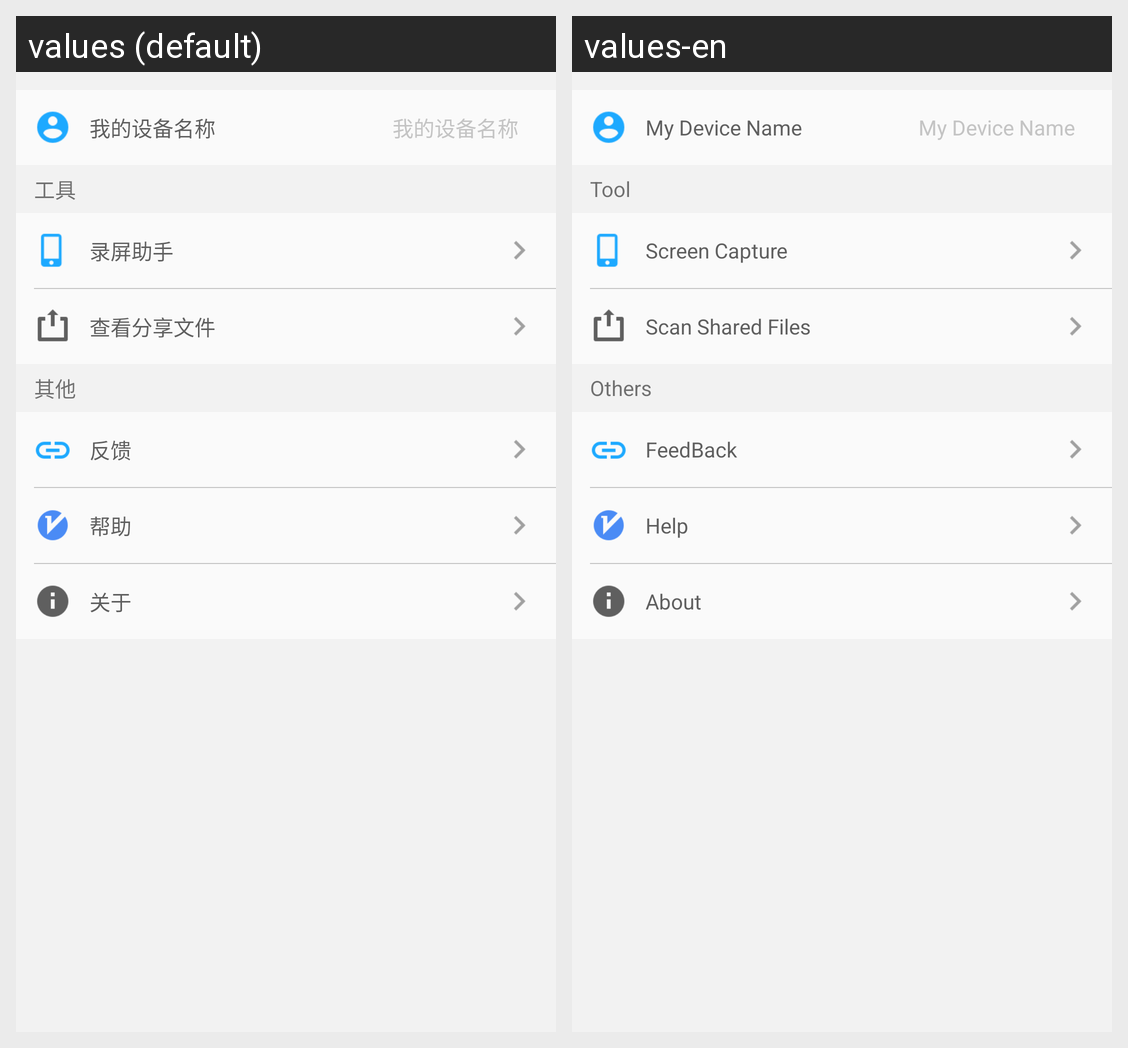

Translations of the strings shown on this Android screen, per locale in the grid:
Android screen res/layout/fragment_settings.xml rendered under 2 locales, left to right: values (default), values-en. Device: Nexus 5 (rendered at 1080×1920; each locale shown at half size, 540×960, under a caption strip naming it); theme AppTheme.
Strings drawn on this screen, with the default value and each locale's value (text and hints the layout hard-codes, and strings that could not be matched under every locale, appear in the picture but are not listed):

settings_device_name
  values: 我的设备名称
  values-en: My Device Name

settings_tools
  values: 工具
  values-en: Tool

settings_tool_screen_capture
  values: 录屏助手
  values-en: Screen Capture

settings_manage_shared_files
  values: 查看分享文件
  values-en: Scan Shared Files

settings_others
  values: 其他
  values-en: Others

settings_feedback
  values: 反馈
  values-en: FeedBack

settings_help
  values: 帮助
  values-en: Help

settings_about
  values: 关于
  values-en: About
